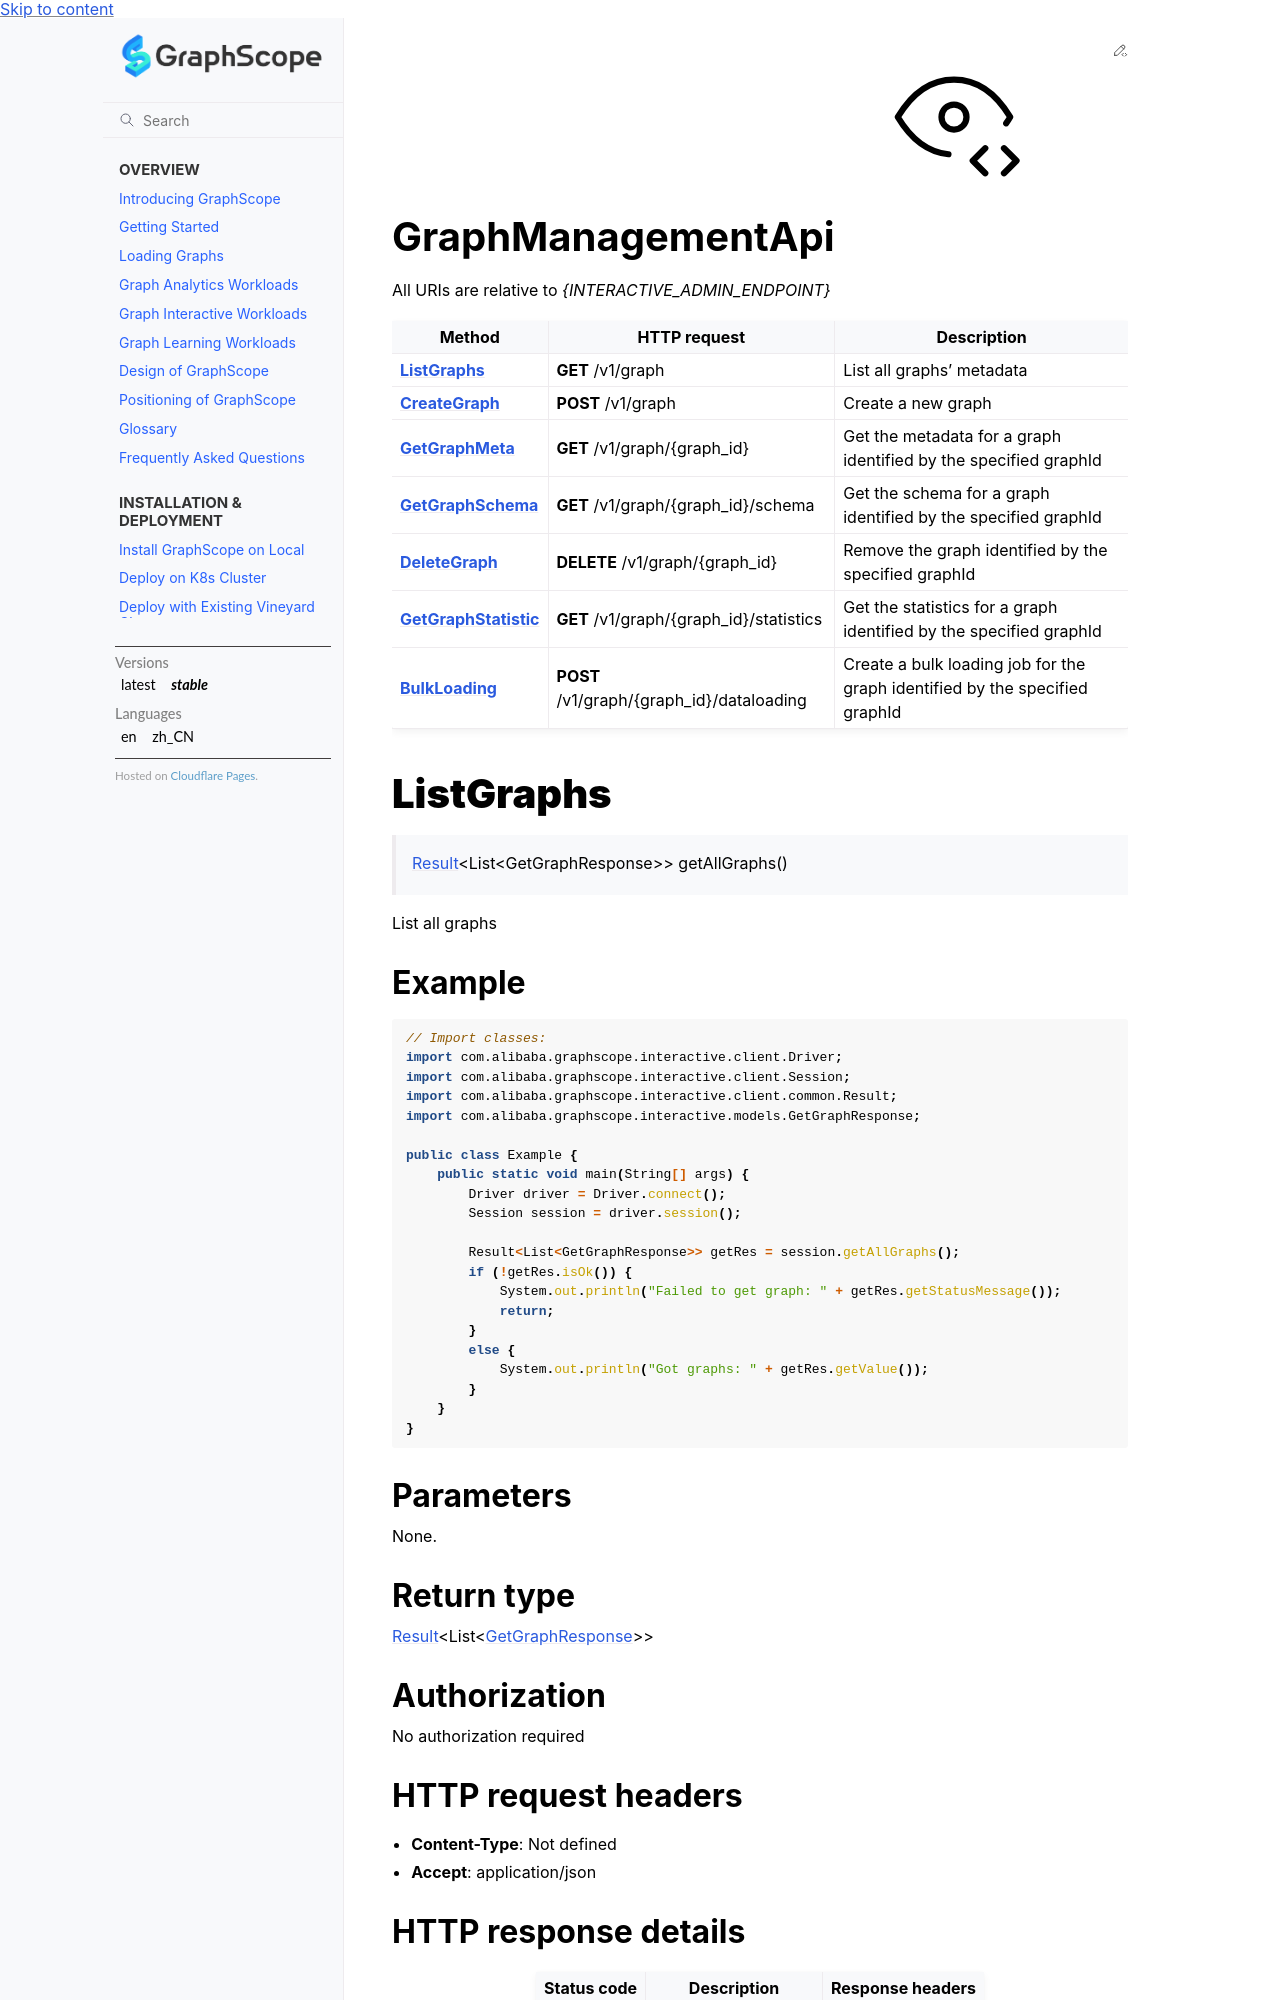

repository: alibaba/GraphScope · page: docs/flex/interactive/development/java/GraphManagementApi.html · generator: sphinx

[Result-doc]: ./reference/com/alibaba/graphscope/interactive/client/common/Result.rst

# GraphManagementApi

All URIs are relative to *{INTERACTIVE_ADMIN_ENDPOINT}*

| Method | HTTP request | Description |
|------------- | ------------- | -------------|
| [**ListGraphs**](GraphManagementApi.md#ListGraphs) | **GET** /v1/graph | List all graphs' metadata |
| [**CreateGraph**](GraphManagementApi.md#CreateGraph) | **POST** /v1/graph | Create a new graph  |
| [**GetGraphMeta**](GraphManagementApi.md#GetGraphMeta) | **GET** /v1/graph/{graph_id} | Get the metadata for a graph identified by the specified graphId |
| [**GetGraphSchema**](GraphManagementApi.md#GetGraphSchema) | **GET** /v1/graph/{graph_id}/schema | Get the schema for a graph identified by the specified graphId |
| [**DeleteGraph**](GraphManagementApi.md#DeleteGraph) | **DELETE** /v1/graph/{graph_id} | Remove the graph identified by the specified graphId |
| [**GetGraphStatistic**](GraphManagementApi.md#GetGraphStatistic) | **GET** /v1/graph/{graph_id}/statistics |Get the statistics for a graph identified by the specified graphId  |
| [**BulkLoading**](GraphManagementApi.md#BulkLoading) | **POST** /v1/graph/{graph_id}/dataloading | Create a bulk loading job for the graph identified by the specified graphId |


<a id="ListGraphs"></a>
# **ListGraphs**
> [Result][Result-doc]&lt;List&lt;GetGraphResponse&gt;&gt; getAllGraphs()



List all graphs

### Example
```java
// Import classes:
import com.alibaba.graphscope.interactive.client.Driver;
import com.alibaba.graphscope.interactive.client.Session;
import com.alibaba.graphscope.interactive.client.common.Result;
import com.alibaba.graphscope.interactive.models.GetGraphResponse;

public class Example {
    public static void main(String[] args) {
        Driver driver = Driver.connect();
        Session session = driver.session();

        Result<List<GetGraphResponse>> getRes = session.getAllGraphs();
        if (!getRes.isOk()) {
            System.out.println("Failed to get graph: " + getRes.getStatusMessage());
            return;
        }
        else {
            System.out.println("Got graphs: " + getRes.getValue());
        }
    }
}
```

### Parameters
None.

### Return type

[Result][Result-doc]&lt;List&lt;[GetGraphResponse](GetGraphResponse.md)&gt;&gt;

### Authorization

No authorization required

### HTTP request headers

 - **Content-Type**: Not defined
 - **Accept**: application/json

### HTTP response details
| Status code | Description | Response headers |
|-------------|-------------|------------------|
| **200** | Successful operation |  -  |


<a id="CreateGraph"></a>
# **CreateGraph**
> [Result][Result-doc]&lt;CreateGraphResponse&gt; createGraph(createGraphRequest)



Create a new graph
